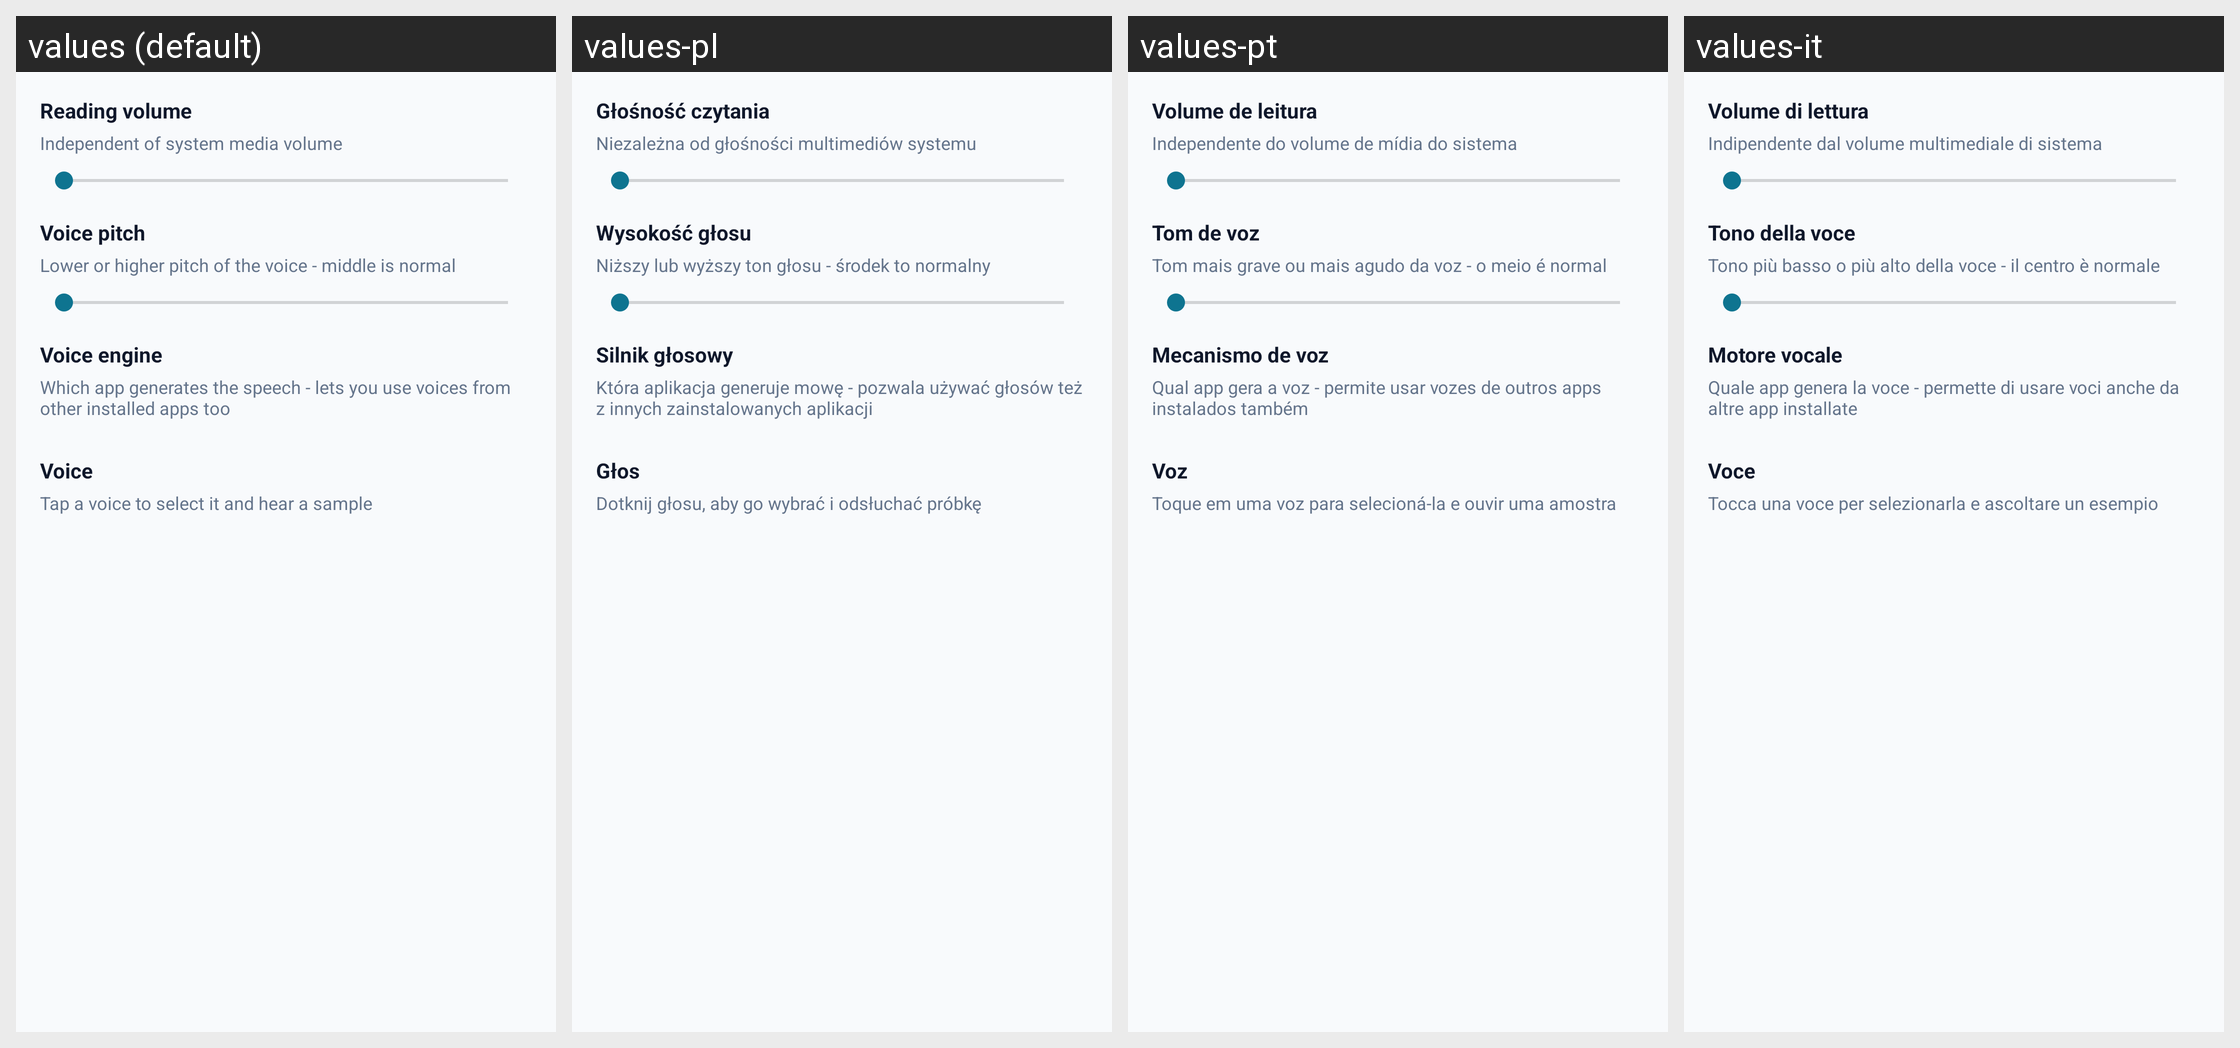

This grid shows one Android layout under several languages. Give, for every string resource on the screen, its name, the default text and each shown locale's text.
Android screen res/layout/dialog_voice_settings.xml rendered under 4 locales, left to right: values (default), values-pl, values-pt, values-it. Device: Nexus 5 (rendered at 1080×1920; each locale shown at half size, 540×960, under a caption strip naming it); theme Theme.SmartReader.
Other locales in the repository, not shown: values-cs, values-de, values-es, values-fr, values-ru.
Strings drawn on this screen, with the default value and each locale's value (text and hints the layout hard-codes, and strings that could not be matched under every locale, appear in the picture but are not listed):

label_reading_volume
  values: Reading volume
  values-pl: Głośność czytania
  values-pt: Volume de leitura
  values-it: Volume di lettura

desc_volume_independent
  values: Independent of system media volume
  values-pl: Niezależna od głośności multimediów systemu
  values-pt: Independente do volume de mídia do sistema
  values-it: Indipendente dal volume multimediale di sistema

label_voice_pitch
  values: Voice pitch
  values-pl: Wysokość głosu
  values-pt: Tom de voz
  values-it: Tono della voce

desc_voice_pitch
  values: Lower or higher pitch of the voice - middle is normal
  values-pl: Niższy lub wyższy ton głosu - środek to normalny
  values-pt: Tom mais grave ou mais agudo da voz - o meio é normal
  values-it: Tono più basso o più alto della voce - il centro è normale

label_tts_engine
  values: Voice engine
  values-pl: Silnik głosowy
  values-pt: Mecanismo de voz
  values-it: Motore vocale

desc_tts_engine
  values: Which app generates the speech - lets you use voices from other installed apps too
  values-pl: Która aplikacja generuje mowę - pozwala używać głosów też z innych zainstalowanych aplikacji
  values-pt: Qual app gera a voz - permite usar vozes de outros apps instalados também
  values-it: Quale app genera la voce - permette di usare voci anche da altre app installate

label_voice
  values: Voice
  values-pl: Głos
  values-pt: Voz
  values-it: Voce

desc_voice_preview_hint
  values: Tap a voice to select it and hear a sample
  values-pl: Dotknij głosu, aby go wybrać i odsłuchać próbkę
  values-pt: Toque em uma voz para selecioná-la e ouvir uma amostra
  values-it: Tocca una voce per selezionarla e ascoltare un esempio
